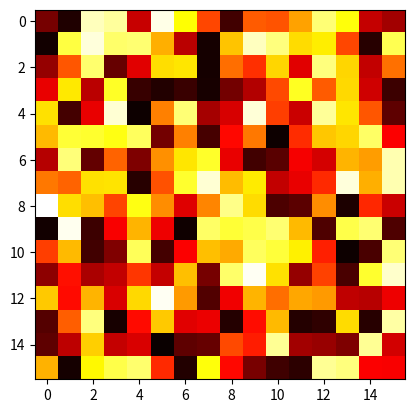

Python code for this plot:
import numpy as np
import numpy.random
import matplotlib.pyplot as plt

a = np.random.random((16, 16))
plt.imshow(a, cmap='hot', interpolation='nearest')
plt.show()